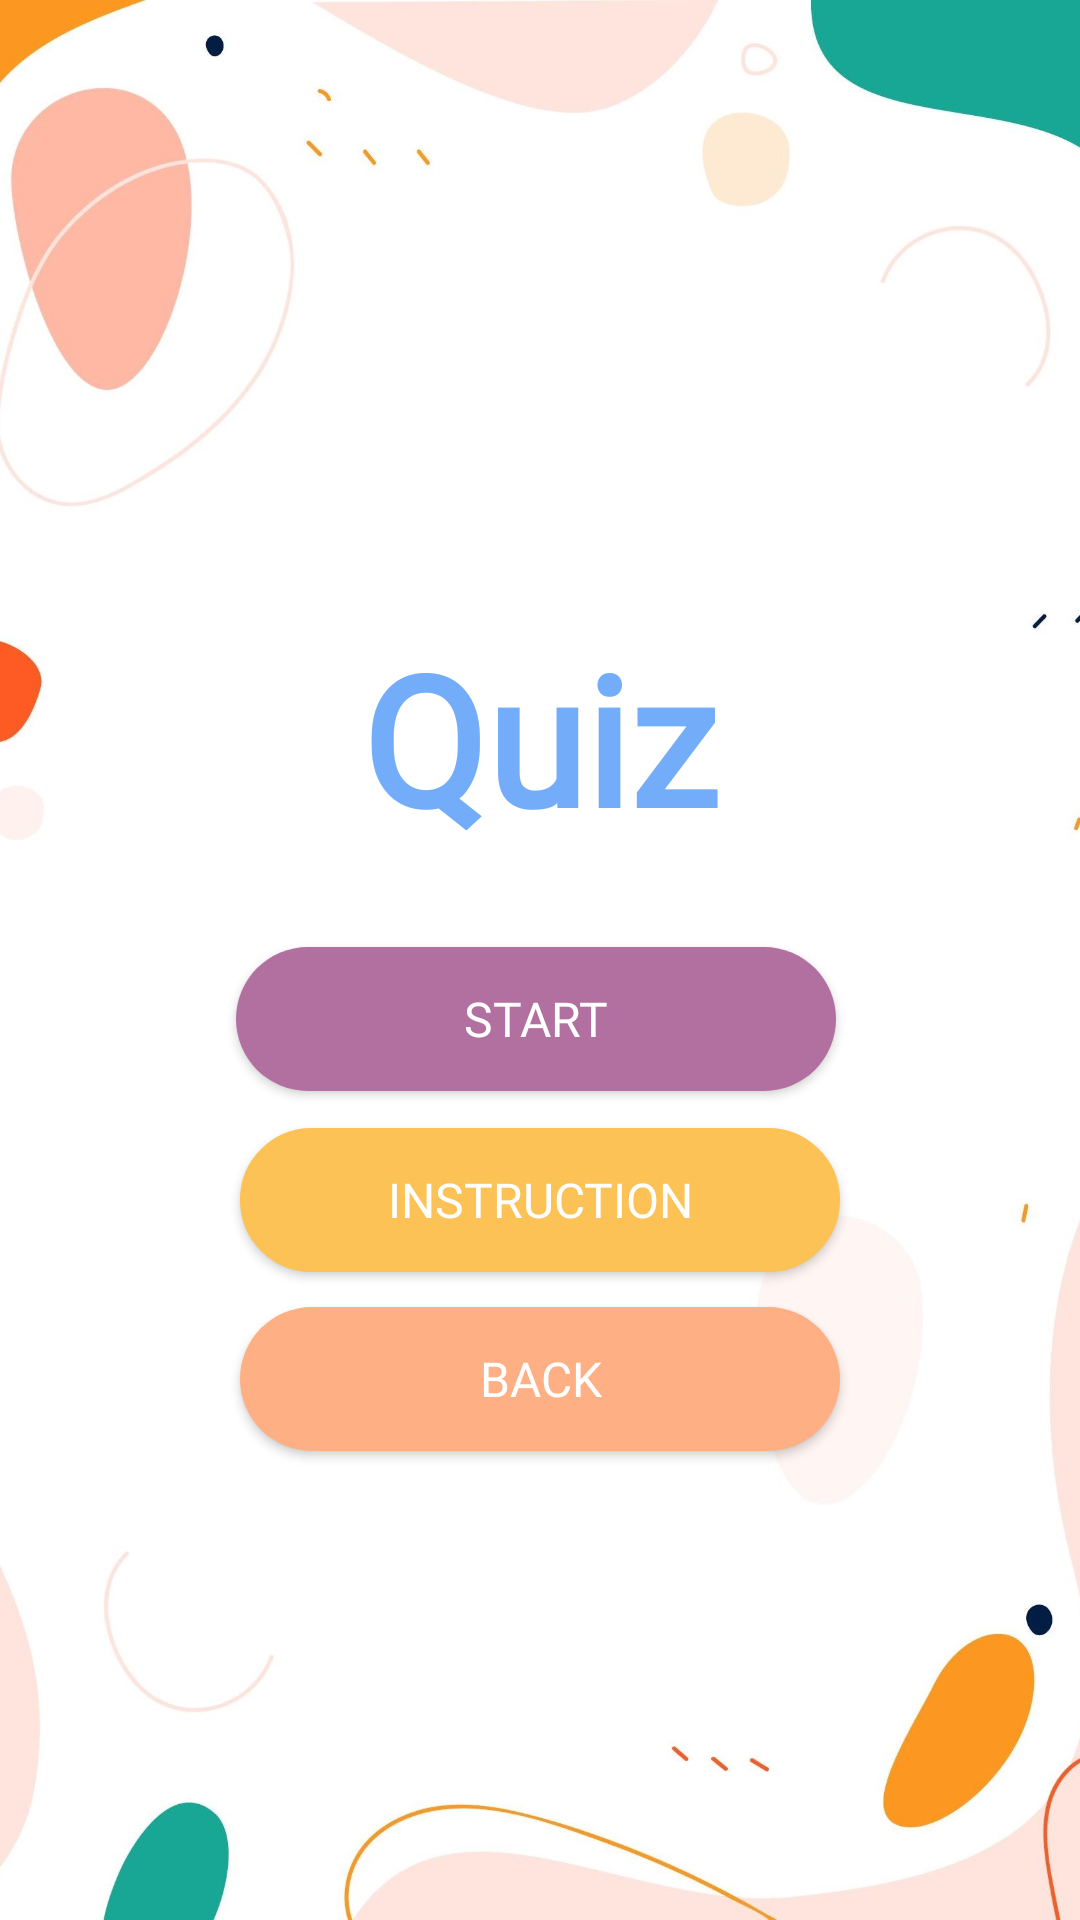

Layout XML and referenced resources for this Android screen:
<!-- AndroidManifest.xml: application theme Theme.Covidscape -->
<!-- res/layout/quiz.xml -->
<?xml version="1.0" encoding="utf-8"?>
<androidx.constraintlayout.widget.ConstraintLayout xmlns:android="http://schemas.android.com/apk/res/android"
    xmlns:tools="http://schemas.android.com/tools"
    android:layout_width="match_parent"
    android:layout_height="match_parent"
    xmlns:app="http://schemas.android.com/apk/res-auto"
    android:background="@drawable/home">


    <androidx.appcompat.widget.AppCompatButton
        android:id="@+id/intsructionBtn"
        android:layout_width="200dp"
        android:layout_height="wrap_content"
        android:background="@drawable/button_signup"
        android:fontFamily="@font/fredokaone_regular"
        android:text="Instruction"
        android:textColor="@color/white"
        android:textSize="16sp"
        app:layout_constraintBottom_toBottomOf="parent"
        app:layout_constraintEnd_toEndOf="parent"
        app:layout_constraintStart_toStartOf="parent"
        app:layout_constraintTop_toTopOf="parent"
        app:layout_constraintVertical_bias="0.635"
        app:layout_constraintWidth_percent="0.8" />

    <androidx.appcompat.widget.AppCompatButton
        android:id="@+id/startBtn"
        android:layout_width="200dp"
        android:layout_height="wrap_content"
        android:background="@drawable/button_login"
        android:fontFamily="@font/fredokaone_regular"
        android:text="Start"
        android:textColor="@color/white"
        android:textSize="16sp"
        app:layout_constraintBottom_toBottomOf="parent"
        app:layout_constraintEnd_toEndOf="parent"
        app:layout_constraintHorizontal_bias="0.492"
        app:layout_constraintStart_toStartOf="parent"
        app:layout_constraintTop_toTopOf="parent"
        app:layout_constraintVertical_bias="0.533"
        app:layout_constraintWidth_percent="0.8" />

    <androidx.appcompat.widget.AppCompatButton
        android:id="@+id/backBtn"
        android:layout_width="200dp"
        android:layout_height="wrap_content"
        android:background="@drawable/button_orange"
        android:fontFamily="@font/fredokaone_regular"
        android:text="Back"
        android:textColor="@color/white"
        android:textSize="16sp"
        app:layout_constraintBottom_toBottomOf="parent"
        app:layout_constraintEnd_toEndOf="parent"
        app:layout_constraintStart_toStartOf="parent"
        app:layout_constraintTop_toTopOf="parent"
        app:layout_constraintVertical_bias="0.736"
        app:layout_constraintWidth_percent="0.8" />

    <TextView
        android:id="@+id/textQuiz"
        android:layout_width="201dp"
        android:layout_height="83dp"
        android:fontFamily="@font/fredokaone_regular"
        android:text="Quiz"
        android:textAlignment="center"
        android:textColor="@color/blue"
        android:textSize="60dp"
        android:textStyle="bold"
        app:layout_constraintBottom_toBottomOf="parent"
        app:layout_constraintEnd_toEndOf="parent"
        app:layout_constraintStart_toStartOf="parent"
        app:layout_constraintTop_toTopOf="parent"
        app:layout_constraintVertical_bias="0.369" />


</androidx.constraintlayout.widget.ConstraintLayout>
<!-- resources referenced by this layout -->
<resources>
  <color name="blue">#73ADFA</color>
  <color name="white">#FFFFFFFF</color>
  <!-- drawable button_login (drawable-v24) -->
  <?xml version="1.0" encoding="utf-8"?>
  <shape xmlns:android="http://schemas.android.com/apk/res/android">
  
      <corners android:radius="30dp"/>
  
      <solid android:color="@color/purple"/>
  
  
  
  
  
  </shape>
  <!-- drawable button_orange (drawable-v24) -->
  <?xml version="1.0" encoding="utf-8"?>
  <shape xmlns:android="http://schemas.android.com/apk/res/android">
  
      <corners android:radius="30dp"/>
     <solid android:color="@color/orange"/>
  </shape>
  <!-- drawable button_signup (drawable-v24) -->
  <?xml version="1.0" encoding="utf-8"?>
  <shape xmlns:android="http://schemas.android.com/apk/res/android">
  
      <corners android:radius="30dp"/>
      <stroke android:width="2dp"
          android:color="@color/yellow"/>
     <solid android:color="@color/yellow"/>
  </shape>
  <!-- drawable home: jpg bitmap (drawable-v24, 152369 bytes) -->
  <style name="Theme.Covidscape" parent="Theme.MaterialComponents.DayNight.NoActionBar">
          
          <item name="colorPrimary">@color/purple_500</item>
          <item name="colorPrimaryVariant">@color/purple_700</item>
          <item name="colorOnPrimary">@color/white</item>
          
          <item name="colorSecondary">@color/teal_200</item>
          <item name="colorSecondaryVariant">@color/teal_700</item>
          <item name="colorOnSecondary">@color/black</item>
          
          <item name="android:statusBarColor" tools:targetApi="l">?attr/colorPrimaryVariant</item>
          
      </style>
  <color name="purple">#B270A0</color>
  <color name="orange">#FFAF84</color>
  <color name="yellow">#FCC256</color>
  <color name="purple_500">#FF6200EE</color>
  <color name="purple_700">#FF3700B3</color>
  <color name="teal_200">#FF03DAC5</color>
  <color name="teal_700">#FF018786</color>
  <color name="black">#FF000000</color>
</resources>
